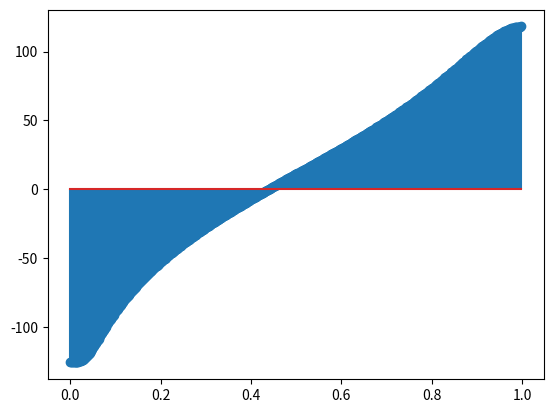

This chart was generated by the following Python code:
import numpy as np 
from matplotlib import pyplot as plt
from scipy import signal
#zeros
w1=0
w2=0.1
w3=-0.1
z1=1.5*np.exp(1j*w1)
z2=0.9*np.exp(1j*w2)
z3=0.9*np.exp(1j*w3)
#poles
a1=np.pi

a2=2.927
a3=-2.927
p1=0.8*np.exp(1j*a1)
p2=0.7*np.exp(1j*a2)
p3=0.7*np.exp(1j*a3)
w,h=signal.freqz_zpk([z1,z2,z3],[p1,p2,p3],1)
plt.stem(w/np.pi,20*np.log(abs(h)))
plt.show()
